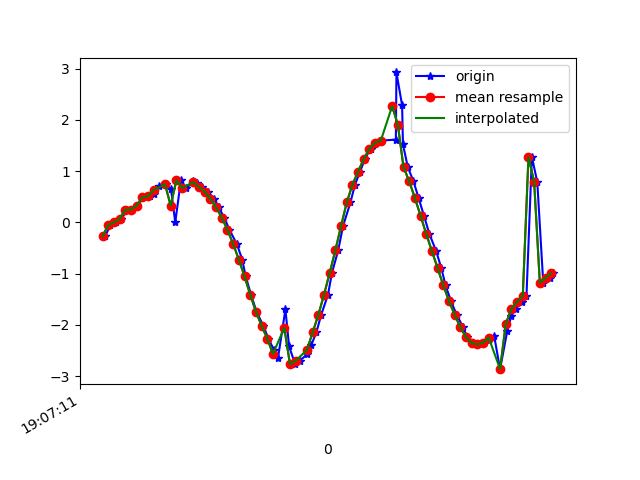

The data file committed next to this chart (first rows):
1618772831089, 1468514944196901, -0.27225742, -2.8860807, 9.361431
1618772831108, 1468514963427671, -0.05346, -2.9, 9.361
1618772831127, 1468514982658441, -0.001263, -2.885, 9.366
1618772831146, 1468515001889211, 0.06809, -3.044, 9.315
1618772831167, 1468515021119981, 0.2429, -3.037, 9.314
1618772831184, 1468515040350751, 0.2487, -3.026, 9.318
1618772831203, 1468515059581521, 0.3271, -3.179, 9.264
1618772831223, 1468515078812291, 0.4875, -3.176, 9.258
1618772831246, 1468515098043061, 0.5062, -3.171, 9.259
1618772831260, 1468515117273831, 0.5497, -3.335, 9.199
1618772831279, 1468515136504601, 0.712, -3.376, 9.173
1618772831303, 1468515155735371, 0.7428, -3.445, 9.144
1618772831321, 1468515174966141, 0.6503, -3.633, 9.078
1618772831336, 1468515194196911, -3.6216315E-4, -3.566, 9.128
1618772831356, 1468515213427681, 0.822, -4.182, 8.825
1618772831375, 1468515232658451, 0.6656, -4.703, 8.572
1618772831400, 1468515251889221, 0.7965, -5.286, 8.214
1618772831413, 1468515271119991, 0.7737, -5.794, 7.866
1618772831432, 1468515290350761, 0.6866, -6.385, 7.403
1618772831451, 1468515309581531, 0.5953, -7.045, 6.787
1618772831474, 1468515328812301, 0.4556, -7.76, 5.968
1618772831489, 1468515348043071, 0.2904, -8.384, 5.066
1618772831509, 1468515367273841, 0.09074, -8.858, 4.191
1618772831527, 1468515386504611, -0.1483, -9.217, 3.326
1618772831553, 1468515405735381, -0.4235, -9.501, 2.365
1618772831572, 1468515424966151, -0.7265, -9.69, 1.269
1618772831584, 1468515444196921, -1.055, -9.743, 0.0923
1618772831603, 1468515463427691, -1.41, -9.651, -0.9514
1618772831622, 1468515482658461, -1.74, -9.499, -1.665
1618772831646, 1468515501889231, -2.017, -9.372, -2.034
1618772831664, 1468515521120001, -2.268, -9.263, -2.255
1618772831684, 1468515540350771, -2.491, -9.157, -2.447
1618772831698, 1468515559581541, -2.645, -9.062, -2.632
1618772831724, 1468515578812311, -1.699, -9.169, -3.013
1618772831737, 1468515598043081, -2.421, -8.989, -3.063
1618772831758, 1468515617273851, -2.762, -8.822, -3.253
1618772831774, 1468515636504621, -2.703, -8.754, -3.48
1618772831800, 1468515655735391, -2.577, -8.674, -3.762
1618772831815, 1468515674966161, -2.396, -8.583, -4.078
1618772831833, 1468515694196931, -2.147, -8.49, -4.398
1618772831850, 1468515713427701, -1.806, -8.398, -4.717
1618772831874, 1468515732658471, -1.411, -8.359, -4.918
1618772831888, 1468515751889241, -0.9864, -8.428, -4.903
1618772831910, 1468515771120011, -0.5441, -8.599, -4.669
1618772831927, 1468515790350781, -0.07296, -8.783, -4.346
1618772831953, 1468515809581551, 0.3867, -8.913, -4.055
1618772831969, 1468515828812321, 0.7345, -9.011, -3.783
1618772831987, 1468515848043091, 0.9903, -9.106, -3.485
1618772832004, 1468515867273861, 1.235, -9.243, -3.012
1618772832024, 1468515886504631, 1.439, -9.405, -2.348
1618772832041, 1468515905735401, 1.555, -9.545, -1.589
1618772832060, 1468515924966171, 1.594, -9.628, -0.8905
1618772832113, 1468515944313687, 1.613, -9.663, -0.2396
1618772832115, 1468515963544457, 2.924, -9.248, 1.405
1618772832135, 1468515982775227, 2.281, -9.401, 1.566
1618772832138, 1468516002005997, 1.521, -9.511, 1.807
1618772832155, 1468516021236767, 1.076, -9.494, 2.177
1618772832175, 1468516040467537, 0.8007, -9.427, 2.557
1618772832193, 1468516059698307, 0.4757, -9.28, 3.114
1618772832212, 1468516078929077, 0.1275, -8.964, 3.959
1618772832231, 1468516098159847, -0.2268, -8.386, 5.066
... 23 more rows
